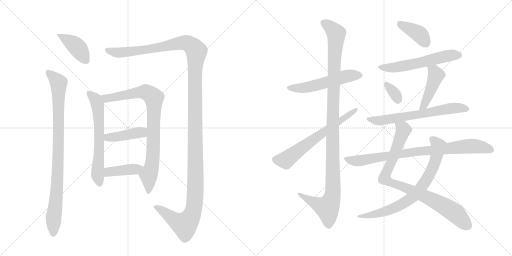
t = 0.00 s
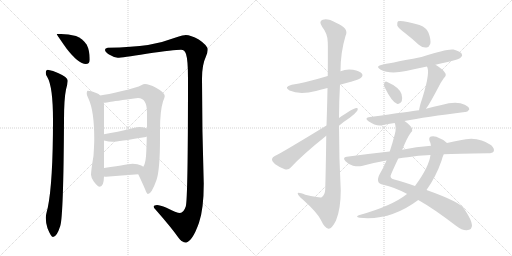
t = 2.91 s
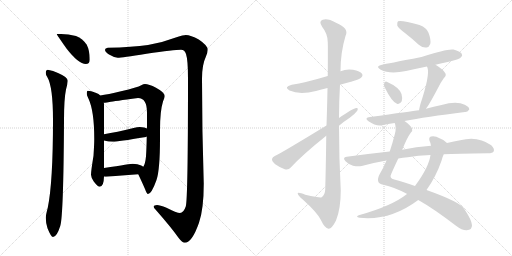
t = 5.81 s
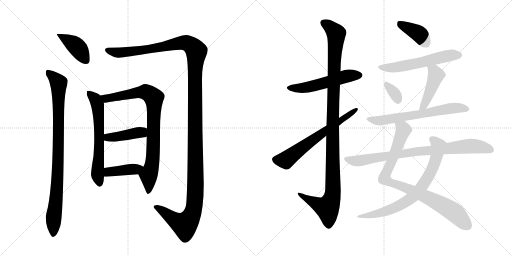
t = 8.72 s
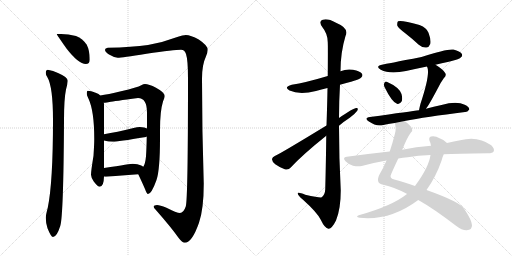
t = 11.63 s
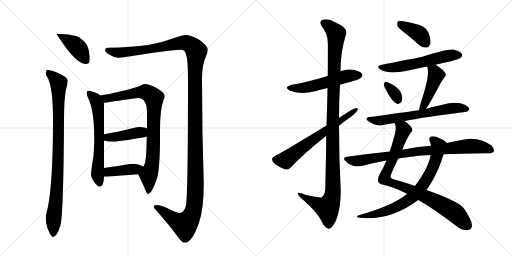
t = 14.53 s

The animated SVG that drew these frames (rendered in a browser with its animation timeline set to each time). Animation: 18 CSS @keyframes rules; one cycle of 14.53 s.

<svg version="1.1" viewBox="0 0 2048 1024" xmlns="http://www.w3.org/2000/svg">
  <g stroke="lightgray" stroke-dasharray="1,1" stroke-width="1" transform="scale(4, 4)">
    <line x1="0" y1="0" x2="256" y2="256"></line>
    <line x1="256" y1="0" x2="0" y2="256"></line>
    <line x1="128" y1="0" x2="128" y2="256"></line>
    <line x1="0" y1="128" x2="256" y2="128"></line>
    <line x1="256" y1="0" x2="512" y2="256"></line>
    <line x1="512" y1="0" x2="256" y2="256"></line>
    <line x1="384" y1="0" x2="384" y2="256"></line>
    <line x1="256" y1="128" x2="512" y2="128"></line>
  </g>
<g transform="scale(1, -1) translate(0, -850)">
   <style type="text/css">
    @keyframes keyframes0 {
      from {
       stroke: black;
       stroke-dashoffset: 408;
       stroke-width: 128;
       }
       57% {
       animation-timing-function: step-end;
       stroke: black;
       stroke-dashoffset: 0;
       stroke-width: 128;
       }
       to {
       stroke: black;
       stroke-width: 1024;
       }
       }
       #make-me-a-hanzi-animation-0 {
         animation: keyframes0 0.582031s both;
         animation-delay: 0.000000s;
         animation-timing-function: linear;
       }
    @keyframes keyframes1 {
      from {
       stroke: black;
       stroke-dashoffset: 920;
       stroke-width: 128;
       }
       75% {
       animation-timing-function: step-end;
       stroke: black;
       stroke-dashoffset: 0;
       stroke-width: 128;
       }
       to {
       stroke: black;
       stroke-width: 1024;
       }
       }
       #make-me-a-hanzi-animation-1 {
         animation: keyframes1 0.998698s both;
         animation-delay: 0.582031s;
         animation-timing-function: linear;
       }
    @keyframes keyframes2 {
      from {
       stroke: black;
       stroke-dashoffset: 1471;
       stroke-width: 128;
       }
       83% {
       animation-timing-function: step-end;
       stroke: black;
       stroke-dashoffset: 0;
       stroke-width: 128;
       }
       to {
       stroke: black;
       stroke-width: 1024;
       }
       }
       #make-me-a-hanzi-animation-2 {
         animation: keyframes2 1.447103s both;
         animation-delay: 1.580729s;
         animation-timing-function: linear;
       }
    @keyframes keyframes3 {
      from {
       stroke: black;
       stroke-dashoffset: 635;
       stroke-width: 128;
       }
       67% {
       animation-timing-function: step-end;
       stroke: black;
       stroke-dashoffset: 0;
       stroke-width: 128;
       }
       to {
       stroke: black;
       stroke-width: 1024;
       }
       }
       #make-me-a-hanzi-animation-3 {
         animation: keyframes3 0.766764s both;
         animation-delay: 3.027832s;
         animation-timing-function: linear;
       }
    @keyframes keyframes4 {
      from {
       stroke: black;
       stroke-dashoffset: 856;
       stroke-width: 128;
       }
       74% {
       animation-timing-function: step-end;
       stroke: black;
       stroke-dashoffset: 0;
       stroke-width: 128;
       }
       to {
       stroke: black;
       stroke-width: 1024;
       }
       }
       #make-me-a-hanzi-animation-4 {
         animation: keyframes4 0.946615s both;
         animation-delay: 3.794596s;
         animation-timing-function: linear;
       }
    @keyframes keyframes5 {
      from {
       stroke: black;
       stroke-dashoffset: 420;
       stroke-width: 128;
       }
       58% {
       animation-timing-function: step-end;
       stroke: black;
       stroke-dashoffset: 0;
       stroke-width: 128;
       }
       to {
       stroke: black;
       stroke-width: 1024;
       }
       }
       #make-me-a-hanzi-animation-5 {
         animation: keyframes5 0.591797s both;
         animation-delay: 4.741211s;
         animation-timing-function: linear;
       }
    @keyframes keyframes6 {
      from {
       stroke: black;
       stroke-dashoffset: 407;
       stroke-width: 128;
       }
       57% {
       animation-timing-function: step-end;
       stroke: black;
       stroke-dashoffset: 0;
       stroke-width: 128;
       }
       to {
       stroke: black;
       stroke-width: 1024;
       }
       }
       #make-me-a-hanzi-animation-6 {
         animation: keyframes6 0.581217s both;
         animation-delay: 5.333008s;
         animation-timing-function: linear;
       }
    @keyframes keyframes7 {
      from {
       stroke: black;
       stroke-dashoffset: 540;
       stroke-width: 128;
       }
       64% {
       animation-timing-function: step-end;
       stroke: black;
       stroke-dashoffset: 0;
       stroke-width: 128;
       }
       to {
       stroke: black;
       stroke-width: 1024;
       }
       }
       #make-me-a-hanzi-animation-7 {
         animation: keyframes7 0.689453s both;
         animation-delay: 5.914225s;
         animation-timing-function: linear;
       }
    @keyframes keyframes8 {
      from {
       stroke: black;
       stroke-dashoffset: 1150;
       stroke-width: 128;
       }
       79% {
       animation-timing-function: step-end;
       stroke: black;
       stroke-dashoffset: 0;
       stroke-width: 128;
       }
       to {
       stroke: black;
       stroke-width: 1024;
       }
       }
       #make-me-a-hanzi-animation-8 {
         animation: keyframes8 1.185872s both;
         animation-delay: 6.603678s;
         animation-timing-function: linear;
       }
    @keyframes keyframes9 {
      from {
       stroke: black;
       stroke-dashoffset: 644;
       stroke-width: 128;
       }
       68% {
       animation-timing-function: step-end;
       stroke: black;
       stroke-dashoffset: 0;
       stroke-width: 128;
       }
       to {
       stroke: black;
       stroke-width: 1024;
       }
       }
       #make-me-a-hanzi-animation-9 {
         animation: keyframes9 0.774089s both;
         animation-delay: 7.789551s;
         animation-timing-function: linear;
       }
    @keyframes keyframes10 {
      from {
       stroke: black;
       stroke-dashoffset: 393;
       stroke-width: 128;
       }
       56% {
       animation-timing-function: step-end;
       stroke: black;
       stroke-dashoffset: 0;
       stroke-width: 128;
       }
       to {
       stroke: black;
       stroke-width: 1024;
       }
       }
       #make-me-a-hanzi-animation-10 {
         animation: keyframes10 0.569824s both;
         animation-delay: 8.563639s;
         animation-timing-function: linear;
       }
    @keyframes keyframes11 {
      from {
       stroke: black;
       stroke-dashoffset: 573;
       stroke-width: 128;
       }
       65% {
       animation-timing-function: step-end;
       stroke: black;
       stroke-dashoffset: 0;
       stroke-width: 128;
       }
       to {
       stroke: black;
       stroke-width: 1024;
       }
       }
       #make-me-a-hanzi-animation-11 {
         animation: keyframes11 0.716309s both;
         animation-delay: 9.133464s;
         animation-timing-function: linear;
       }
    @keyframes keyframes12 {
      from {
       stroke: black;
       stroke-dashoffset: 331;
       stroke-width: 128;
       }
       52% {
       animation-timing-function: step-end;
       stroke: black;
       stroke-dashoffset: 0;
       stroke-width: 128;
       }
       to {
       stroke: black;
       stroke-width: 1024;
       }
       }
       #make-me-a-hanzi-animation-12 {
         animation: keyframes12 0.519368s both;
         animation-delay: 9.849772s;
         animation-timing-function: linear;
       }
    @keyframes keyframes13 {
      from {
       stroke: black;
       stroke-dashoffset: 453;
       stroke-width: 128;
       }
       60% {
       animation-timing-function: step-end;
       stroke: black;
       stroke-dashoffset: 0;
       stroke-width: 128;
       }
       to {
       stroke: black;
       stroke-width: 1024;
       }
       }
       #make-me-a-hanzi-animation-13 {
         animation: keyframes13 0.618652s both;
         animation-delay: 10.369141s;
         animation-timing-function: linear;
       }
    @keyframes keyframes14 {
      from {
       stroke: black;
       stroke-dashoffset: 653;
       stroke-width: 128;
       }
       68% {
       animation-timing-function: step-end;
       stroke: black;
       stroke-dashoffset: 0;
       stroke-width: 128;
       }
       to {
       stroke: black;
       stroke-width: 1024;
       }
       }
       #make-me-a-hanzi-animation-14 {
         animation: keyframes14 0.781413s both;
         animation-delay: 10.987793s;
         animation-timing-function: linear;
       }
    @keyframes keyframes15 {
      from {
       stroke: black;
       stroke-dashoffset: 885;
       stroke-width: 128;
       }
       74% {
       animation-timing-function: step-end;
       stroke: black;
       stroke-dashoffset: 0;
       stroke-width: 128;
       }
       to {
       stroke: black;
       stroke-width: 1024;
       }
       }
       #make-me-a-hanzi-animation-15 {
         animation: keyframes15 0.970215s both;
         animation-delay: 11.769206s;
         animation-timing-function: linear;
       }
    @keyframes keyframes16 {
      from {
       stroke: black;
       stroke-dashoffset: 747;
       stroke-width: 128;
       }
       71% {
       animation-timing-function: step-end;
       stroke: black;
       stroke-dashoffset: 0;
       stroke-width: 128;
       }
       to {
       stroke: black;
       stroke-width: 1024;
       }
       }
       #make-me-a-hanzi-animation-16 {
         animation: keyframes16 0.857910s both;
         animation-delay: 12.739421s;
         animation-timing-function: linear;
       }
    @keyframes keyframes17 {
      from {
       stroke: black;
       stroke-dashoffset: 843;
       stroke-width: 128;
       }
       73% {
       animation-timing-function: step-end;
       stroke: black;
       stroke-dashoffset: 0;
       stroke-width: 128;
       }
       to {
       stroke: black;
       stroke-width: 1024;
       }
       }
       #make-me-a-hanzi-animation-17 {
         animation: keyframes17 0.936035s both;
         animation-delay: 13.597331s;
         animation-timing-function: linear;
       }
</style>
<path d="M 244 714 L 227 714 Q 227 711 266 656 Q 314 594 343 594 Q 359 594 359 611 Q 359 648 347 671 Q 331 695 304 706 Q 273 714 244 714 Z" fill="lightgray"></path> 
<path d="M 191 571 Q 183 570 183 558 Q 183 551 189 542 Q 212 504 212 369 Q 212 121 191 19 Q 183 -11 183 -21 Q 183 -41 190 -63 Q 204 -98 212 -98 Q 227 -98 241 -54 Q 254 -14 256 369 Q 256 454 264 492 Q 270 513 271 527 Q 271 541 232 558 Q 213 568 191 571 Z" fill="lightgray"></path> 
<path d="M 743 710 Q 734 710 706 701 Q 648 679 592 670 Q 530 661 431 659 Q 420 658 420 651 Q 420 642 436 632 Q 456 620 471 619 Q 486 619 586 635 Q 697 651 724 651 Q 739 651 744 634 Q 752 610 752 535 Q 752 53 743 24 Q 734 -2 720 -2 Q 707 -2 666 19 Q 639 30 628 30 Q 615 30 615 23 Q 615 18 621 13 Q 686 -61 714 -101 Q 729 -121 739 -121 Q 768 -121 796 -41 Q 815 14 815 116 Q 808 329 808 535 Q 808 591 823 622 Q 831 641 831 651 Q 831 668 795 692 Q 763 710 743 710 Z" fill="lightgray"></path> 
<path d="M 351 487 Q 347 487 347 474 Q 347 470 354 455 Q 377 406 377 295 Q 377 273 374 227 Q 364 166 364 151 Q 364 141 375 124 Q 391 103 399 103 Q 415 103 416 144 L 416 178 L 416 288 L 416 313 L 416 435 Q 416 436 415 439 L 401 468 Q 395 476 385 478 Q 362 487 351 487 Z" fill="lightgray"></path> 
<path d="M 553 153 Q 571 115 580 94 Q 587 74 592 74 Q 606 74 626 130 Q 640 171 640 297 L 640 330 Q 640 406 652 444 Q 659 460 659 466 Q 659 480 624 499 Q 595 514 580 514 Q 574 514 565 509 Q 551 501 484 485 Q 431 472 401 468 C 371 463 385 436 415 439 L 420 439 Q 426 439 438 442 Q 455 445 552 458 Q 588 458 588 399 L 588 336 L 587 304 Q 586 253 584 225 Q 581 193 573 183 C 562 155 549 162 553 153 Z" fill="lightgray"></path> 
<path d="M 416 288 Q 434 283 452 283 Q 469 283 584 302 Q 586 303 587 304 C 614 316 615 324 588 336 Q 580 341 559 342 Q 549 342 534 338 Q 466 321 416 313 C 386 308 387 295 416 288 Z" fill="lightgray"></path> 
<path d="M 416 144 Q 420 143 424 143 Q 486 148 553 153 C 583 155 598 166 573 183 Q 571 185 565 188 Q 551 195 531 195 Q 526 195 416 178 C 386 173 386 149 416 144 Z" fill="lightgray"></path> 
<path d="M 1360 511 Q 1381 518 1404 523 Q 1440 533 1444 539 Q 1453 546 1448 555 Q 1441 565 1412 571 Q 1385 575 1362 565 L 1311 546 Q 1221 519 1167 511 Q 1133 502 1158 488 Q 1198 470 1264 486 Q 1285 492 1310 498 L 1360 511 Z" fill="lightgray"></path> 
<path d="M 1305 307 Q 1304 213 1301 93 Q 1300 71 1287 61 Q 1281 58 1221 71 Q 1188 84 1191 75 Q 1192 68 1211 52 Q 1269 0 1283 -29 Q 1299 -63 1314 -65 Q 1327 -66 1344 -32 Q 1363 14 1363 88 Q 1356 218 1356 347 L 1356 378 Q 1356 445 1360 511 L 1362 565 Q 1362 640 1382 706 Q 1398 737 1344 759 Q 1310 778 1291 771 Q 1273 765 1289 742 Q 1311 715 1311 681 Q 1312 665 1311 546 L 1310 498 Q 1309 435 1306 348 L 1305 307 Z" fill="lightgray"></path> 
<path d="M 1306 348 Q 1114 231 1101 227 Q 1089 221 1088 214 Q 1087 205 1101 193 Q 1119 180 1139 173 Q 1154 169 1163 180 Q 1211 232 1305 307 L 1356 347 Q 1377 365 1399 379 Q 1418 392 1429 407 Q 1435 419 1425 418 Q 1413 418 1356 378 L 1306 348 Z" fill="lightgray"></path> 
<path d="M 1621 717 Q 1648 696 1675 671 Q 1690 658 1706 660 Q 1716 661 1721 674 Q 1725 690 1714 719 Q 1708 738 1678 750 Q 1605 771 1592 765 Q 1588 761 1589 748 Q 1593 738 1621 717 Z" fill="lightgray"></path> 
<path d="M 1742 591 Q 1766 598 1795 603 Q 1837 613 1843 620 Q 1852 627 1847 635 Q 1840 645 1814 652 Q 1789 656 1686 622 Q 1542 594 1532 592 Q 1498 586 1523 571 Q 1559 552 1624 566 Q 1664 575 1708 584 L 1742 591 Z" fill="lightgray"></path> 
<path d="M 1538 502 Q 1568 441 1588 435 Q 1598 431 1607 445 Q 1611 455 1606 474 Q 1597 501 1547 523 Q 1540 526 1537 517 Q 1534 510 1538 502 Z" fill="lightgray"></path> 
<path d="M 1704 415 Q 1716 430 1753 500 Q 1760 516 1775 537 Q 1788 549 1780 559 Q 1770 574 1742 591 C 1717 607 1697 612 1708 584 Q 1708 583 1710 579 Q 1720 549 1682 435 Q 1678 420 1676 409 C 1670 380 1686 391 1704 415 Z" fill="lightgray"></path> 
<path d="M 1618 366 Q 1702 382 1860 402 Q 1869 401 1877 412 Q 1878 422 1859 431 Q 1826 447 1766 430 Q 1735 424 1704 415 L 1676 409 Q 1646 405 1480 382 Q 1455 379 1474 365 Q 1504 344 1529 349 Q 1551 355 1579 358 L 1618 366 Z" fill="lightgray"></path> 
<path d="M 1609 251 Q 1628 299 1643 319 Q 1652 326 1648 336 Q 1644 348 1618 366 C 1594 384 1574 388 1579 358 Q 1586 339 1580 316 Q 1570 277 1559 244 L 1546 208 Q 1533 177 1519 154 Q 1509 136 1513 124 Q 1516 114 1533 111 Q 1578 101 1627 75 Q 1628 75 1628 74 L 1673 50 Q 1734 16 1824 -53 Q 1849 -72 1867 -71 Q 1888 -70 1888 -51 Q 1887 -30 1857 14 Q 1844 41 1706 90 L 1660 106 Q 1612 124 1577 132 Q 1555 136 1566 157 Q 1581 191 1593 216 L 1609 251 Z" fill="lightgray"></path> 
<path d="M 1788 278 Q 1779 290 1758 297 Q 1742 307 1724 304 Q 1714 301 1718 287 Q 1722 280 1724 267 L 1722 230 Q 1716 182 1660 106 L 1628 74 Q 1568 26 1435 -11 Q 1420 -18 1438 -21 Q 1561 -34 1673 50 L 1706 90 Q 1743 141 1766 207 Q 1770 223 1775 233 C 1786 261 1792 275 1788 278 Z" fill="lightgray"></path> 
<path d="M 1775 233 Q 1826 236 1952 237 Q 1971 237 1975 245 Q 1979 255 1965 269 Q 1911 308 1841 289 Q 1816 285 1788 278 L 1724 267 Q 1664 263 1609 251 L 1559 244 Q 1475 235 1387 223 Q 1368 220 1382 205 Q 1395 192 1412 187 Q 1431 183 1447 186 Q 1493 199 1546 208 L 1593 216 Q 1611 220 1631 221 Q 1671 228 1722 230 L 1775 233 Z" fill="lightgray"></path> 
      <clipPath id="make-me-a-hanzi-clip-0">
      <path d="M 244 714 L 227 714 Q 227 711 266 656 Q 314 594 343 594 Q 359 594 359 611 Q 359 648 347 671 Q 331 695 304 706 Q 273 714 244 714 Z" fill="lightgray"></path>
      </clipPath>
      <path clip-path="url(#make-me-a-hanzi-clip-0)" d="M 234 709 L 303 667 L 345 609 " fill="none" id="make-me-a-hanzi-animation-0" stroke-dasharray="280 560" stroke-linecap="round"></path>

      <clipPath id="make-me-a-hanzi-clip-1">
      <path d="M 191 571 Q 183 570 183 558 Q 183 551 189 542 Q 212 504 212 369 Q 212 121 191 19 Q 183 -11 183 -21 Q 183 -41 190 -63 Q 204 -98 212 -98 Q 227 -98 241 -54 Q 254 -14 256 369 Q 256 454 264 492 Q 270 513 271 527 Q 271 541 232 558 Q 213 568 191 571 Z" fill="lightgray"></path>
      </clipPath>
      <path clip-path="url(#make-me-a-hanzi-clip-1)" d="M 196 559 L 228 527 L 235 507 L 234 228 L 213 -90 " fill="none" id="make-me-a-hanzi-animation-1" stroke-dasharray="792 1584" stroke-linecap="round"></path>

      <clipPath id="make-me-a-hanzi-clip-2">
      <path d="M 743 710 Q 734 710 706 701 Q 648 679 592 670 Q 530 661 431 659 Q 420 658 420 651 Q 420 642 436 632 Q 456 620 471 619 Q 486 619 586 635 Q 697 651 724 651 Q 739 651 744 634 Q 752 610 752 535 Q 752 53 743 24 Q 734 -2 720 -2 Q 707 -2 666 19 Q 639 30 628 30 Q 615 30 615 23 Q 615 18 621 13 Q 686 -61 714 -101 Q 729 -121 739 -121 Q 768 -121 796 -41 Q 815 14 815 116 Q 808 329 808 535 Q 808 591 823 622 Q 831 641 831 651 Q 831 668 795 692 Q 763 710 743 710 Z" fill="lightgray"></path>
      </clipPath>
      <path clip-path="url(#make-me-a-hanzi-clip-2)" d="M 429 650 L 450 642 L 512 642 L 596 651 L 736 679 L 760 672 L 786 645 L 778 520 L 782 88 L 774 9 L 752 -37 L 737 -49 L 708 -36 L 624 22 " fill="none" id="make-me-a-hanzi-animation-2" stroke-dasharray="1343 2686" stroke-linecap="round"></path>

      <clipPath id="make-me-a-hanzi-clip-3">
      <path d="M 351 487 Q 347 487 347 474 Q 347 470 354 455 Q 377 406 377 295 Q 377 273 374 227 Q 364 166 364 151 Q 364 141 375 124 Q 391 103 399 103 Q 415 103 416 144 L 416 178 L 416 288 L 416 313 L 416 435 Q 416 436 415 439 L 401 468 Q 395 476 385 478 Q 362 487 351 487 Z" fill="lightgray"></path>
      </clipPath>
      <path clip-path="url(#make-me-a-hanzi-clip-3)" d="M 354 479 L 382 453 L 391 423 L 397 294 L 390 154 L 399 115 " fill="none" id="make-me-a-hanzi-animation-3" stroke-dasharray="507 1014" stroke-linecap="round"></path>

      <clipPath id="make-me-a-hanzi-clip-4">
      <path d="M 553 153 Q 571 115 580 94 Q 587 74 592 74 Q 606 74 626 130 Q 640 171 640 297 L 640 330 Q 640 406 652 444 Q 659 460 659 466 Q 659 480 624 499 Q 595 514 580 514 Q 574 514 565 509 Q 551 501 484 485 Q 431 472 401 468 C 371 463 385 436 415 439 L 420 439 Q 426 439 438 442 Q 455 445 552 458 Q 588 458 588 399 L 588 336 L 587 304 Q 586 253 584 225 Q 581 193 573 183 C 562 155 549 162 553 153 Z" fill="lightgray"></path>
      </clipPath>
      <path clip-path="url(#make-me-a-hanzi-clip-4)" d="M 407 465 L 429 456 L 582 482 L 615 458 L 612 227 L 606 181 L 594 150 L 593 80 " fill="none" id="make-me-a-hanzi-animation-4" stroke-dasharray="728 1456" stroke-linecap="round"></path>

      <clipPath id="make-me-a-hanzi-clip-5">
      <path d="M 416 288 Q 434 283 452 283 Q 469 283 584 302 Q 586 303 587 304 C 614 316 615 324 588 336 Q 580 341 559 342 Q 549 342 534 338 Q 466 321 416 313 C 386 308 387 295 416 288 Z" fill="lightgray"></path>
      </clipPath>
      <path clip-path="url(#make-me-a-hanzi-clip-5)" d="M 424 307 L 431 300 L 447 300 L 555 320 L 581 310 " fill="none" id="make-me-a-hanzi-animation-5" stroke-dasharray="292 584" stroke-linecap="round"></path>

      <clipPath id="make-me-a-hanzi-clip-6">
      <path d="M 416 144 Q 420 143 424 143 Q 486 148 553 153 C 583 155 598 166 573 183 Q 571 185 565 188 Q 551 195 531 195 Q 526 195 416 178 C 386 173 386 149 416 144 Z" fill="lightgray"></path>
      </clipPath>
      <path clip-path="url(#make-me-a-hanzi-clip-6)" d="M 421 150 L 433 161 L 456 166 L 541 173 L 566 181 " fill="none" id="make-me-a-hanzi-animation-6" stroke-dasharray="279 558" stroke-linecap="round"></path>

      <clipPath id="make-me-a-hanzi-clip-7">
      <path d="M 1360 511 Q 1381 518 1404 523 Q 1440 533 1444 539 Q 1453 546 1448 555 Q 1441 565 1412 571 Q 1385 575 1362 565 L 1311 546 Q 1221 519 1167 511 Q 1133 502 1158 488 Q 1198 470 1264 486 Q 1285 492 1310 498 L 1360 511 Z" fill="lightgray"></path>
      </clipPath>
      <path clip-path="url(#make-me-a-hanzi-clip-7)" d="M 1160 500 L 1219 499 L 1385 545 L 1438 549 " fill="none" id="make-me-a-hanzi-animation-7" stroke-dasharray="412 824" stroke-linecap="round"></path>

      <clipPath id="make-me-a-hanzi-clip-8">
      <path d="M 1305 307 Q 1304 213 1301 93 Q 1300 71 1287 61 Q 1281 58 1221 71 Q 1188 84 1191 75 Q 1192 68 1211 52 Q 1269 0 1283 -29 Q 1299 -63 1314 -65 Q 1327 -66 1344 -32 Q 1363 14 1363 88 Q 1356 218 1356 347 L 1356 378 Q 1356 445 1360 511 L 1362 565 Q 1362 640 1382 706 Q 1398 737 1344 759 Q 1310 778 1291 771 Q 1273 765 1289 742 Q 1311 715 1311 681 Q 1312 665 1311 546 L 1310 498 Q 1309 435 1306 348 L 1305 307 Z" fill="lightgray"></path>
      </clipPath>
      <path clip-path="url(#make-me-a-hanzi-clip-8)" d="M 1297 756 L 1314 748 L 1345 716 L 1331 405 L 1332 79 L 1325 48 L 1309 19 L 1247 45 L 1209 65 L 1208 72 L 1197 72 " fill="none" id="make-me-a-hanzi-animation-8" stroke-dasharray="1022 2044" stroke-linecap="round"></path>

      <clipPath id="make-me-a-hanzi-clip-9">
      <path d="M 1306 348 Q 1114 231 1101 227 Q 1089 221 1088 214 Q 1087 205 1101 193 Q 1119 180 1139 173 Q 1154 169 1163 180 Q 1211 232 1305 307 L 1356 347 Q 1377 365 1399 379 Q 1418 392 1429 407 Q 1435 419 1425 418 Q 1413 418 1356 378 L 1306 348 Z" fill="lightgray"></path>
      </clipPath>
      <path clip-path="url(#make-me-a-hanzi-clip-9)" d="M 1100 212 L 1142 209 L 1301 329 L 1423 411 " fill="none" id="make-me-a-hanzi-animation-9" stroke-dasharray="516 1032" stroke-linecap="round"></path>

      <clipPath id="make-me-a-hanzi-clip-10">
      <path d="M 1621 717 Q 1648 696 1675 671 Q 1690 658 1706 660 Q 1716 661 1721 674 Q 1725 690 1714 719 Q 1708 738 1678 750 Q 1605 771 1592 765 Q 1588 761 1589 748 Q 1593 738 1621 717 Z" fill="lightgray"></path>
      </clipPath>
      <path clip-path="url(#make-me-a-hanzi-clip-10)" d="M 1596 759 L 1672 717 L 1703 678 " fill="none" id="make-me-a-hanzi-animation-10" stroke-dasharray="265 530" stroke-linecap="round"></path>

      <clipPath id="make-me-a-hanzi-clip-11">
      <path d="M 1742 591 Q 1766 598 1795 603 Q 1837 613 1843 620 Q 1852 627 1847 635 Q 1840 645 1814 652 Q 1789 656 1686 622 Q 1542 594 1532 592 Q 1498 586 1523 571 Q 1559 552 1624 566 Q 1664 575 1708 584 L 1742 591 Z" fill="lightgray"></path>
      </clipPath>
      <path clip-path="url(#make-me-a-hanzi-clip-11)" d="M 1525 583 L 1555 578 L 1595 582 L 1775 624 L 1836 630 " fill="none" id="make-me-a-hanzi-animation-11" stroke-dasharray="445 890" stroke-linecap="round"></path>

      <clipPath id="make-me-a-hanzi-clip-12">
      <path d="M 1538 502 Q 1568 441 1588 435 Q 1598 431 1607 445 Q 1611 455 1606 474 Q 1597 501 1547 523 Q 1540 526 1537 517 Q 1534 510 1538 502 Z" fill="lightgray"></path>
      </clipPath>
      <path clip-path="url(#make-me-a-hanzi-clip-12)" d="M 1548 510 L 1580 474 L 1592 450 " fill="none" id="make-me-a-hanzi-animation-12" stroke-dasharray="203 406" stroke-linecap="round"></path>

      <clipPath id="make-me-a-hanzi-clip-13">
      <path d="M 1704 415 Q 1716 430 1753 500 Q 1760 516 1775 537 Q 1788 549 1780 559 Q 1770 574 1742 591 C 1717 607 1697 612 1708 584 Q 1708 583 1710 579 Q 1720 549 1682 435 Q 1678 420 1676 409 C 1670 380 1686 391 1704 415 Z" fill="lightgray"></path>
      </clipPath>
      <path clip-path="url(#make-me-a-hanzi-clip-13)" d="M 1714 584 L 1737 564 L 1744 548 L 1698 432 L 1682 414 " fill="none" id="make-me-a-hanzi-animation-13" stroke-dasharray="325 650" stroke-linecap="round"></path>

      <clipPath id="make-me-a-hanzi-clip-14">
      <path d="M 1618 366 Q 1702 382 1860 402 Q 1869 401 1877 412 Q 1878 422 1859 431 Q 1826 447 1766 430 Q 1735 424 1704 415 L 1676 409 Q 1646 405 1480 382 Q 1455 379 1474 365 Q 1504 344 1529 349 Q 1551 355 1579 358 L 1618 366 Z" fill="lightgray"></path>
      </clipPath>
      <path clip-path="url(#make-me-a-hanzi-clip-14)" d="M 1475 374 L 1513 367 L 1797 416 L 1837 419 L 1867 414 " fill="none" id="make-me-a-hanzi-animation-14" stroke-dasharray="525 1050" stroke-linecap="round"></path>

      <clipPath id="make-me-a-hanzi-clip-15">
      <path d="M 1609 251 Q 1628 299 1643 319 Q 1652 326 1648 336 Q 1644 348 1618 366 C 1594 384 1574 388 1579 358 Q 1586 339 1580 316 Q 1570 277 1559 244 L 1546 208 Q 1533 177 1519 154 Q 1509 136 1513 124 Q 1516 114 1533 111 Q 1578 101 1627 75 Q 1628 75 1628 74 L 1673 50 Q 1734 16 1824 -53 Q 1849 -72 1867 -71 Q 1888 -70 1888 -51 Q 1887 -30 1857 14 Q 1844 41 1706 90 L 1660 106 Q 1612 124 1577 132 Q 1555 136 1566 157 Q 1581 191 1593 216 L 1609 251 Z" fill="lightgray"></path>
      </clipPath>
      <path clip-path="url(#make-me-a-hanzi-clip-15)" d="M 1587 353 L 1614 330 L 1538 136 L 1571 116 L 1709 62 L 1783 22 L 1821 -3 L 1869 -52 " fill="none" id="make-me-a-hanzi-animation-15" stroke-dasharray="757 1514" stroke-linecap="round"></path>

      <clipPath id="make-me-a-hanzi-clip-16">
      <path d="M 1788 278 Q 1779 290 1758 297 Q 1742 307 1724 304 Q 1714 301 1718 287 Q 1722 280 1724 267 L 1722 230 Q 1716 182 1660 106 L 1628 74 Q 1568 26 1435 -11 Q 1420 -18 1438 -21 Q 1561 -34 1673 50 L 1706 90 Q 1743 141 1766 207 Q 1770 223 1775 233 C 1786 261 1792 275 1788 278 Z" fill="lightgray"></path>
      </clipPath>
      <path clip-path="url(#make-me-a-hanzi-clip-16)" d="M 1728 293 L 1754 264 L 1741 207 L 1706 131 L 1659 70 L 1613 36 L 1573 16 L 1505 -6 L 1446 -13 " fill="none" id="make-me-a-hanzi-animation-16" stroke-dasharray="619 1238" stroke-linecap="round"></path>

      <clipPath id="make-me-a-hanzi-clip-17">
      <path d="M 1775 233 Q 1826 236 1952 237 Q 1971 237 1975 245 Q 1979 255 1965 269 Q 1911 308 1841 289 Q 1816 285 1788 278 L 1724 267 Q 1664 263 1609 251 L 1559 244 Q 1475 235 1387 223 Q 1368 220 1382 205 Q 1395 192 1412 187 Q 1431 183 1447 186 Q 1493 199 1546 208 L 1593 216 Q 1611 220 1631 221 Q 1671 228 1722 230 L 1775 233 Z" fill="lightgray"></path>
      </clipPath>
      <path clip-path="url(#make-me-a-hanzi-clip-17)" d="M 1385 214 L 1439 207 L 1689 247 L 1884 266 L 1934 261 L 1965 250 " fill="none" id="make-me-a-hanzi-animation-17" stroke-dasharray="715 1430" stroke-linecap="round"></path>

</g>
</svg>
